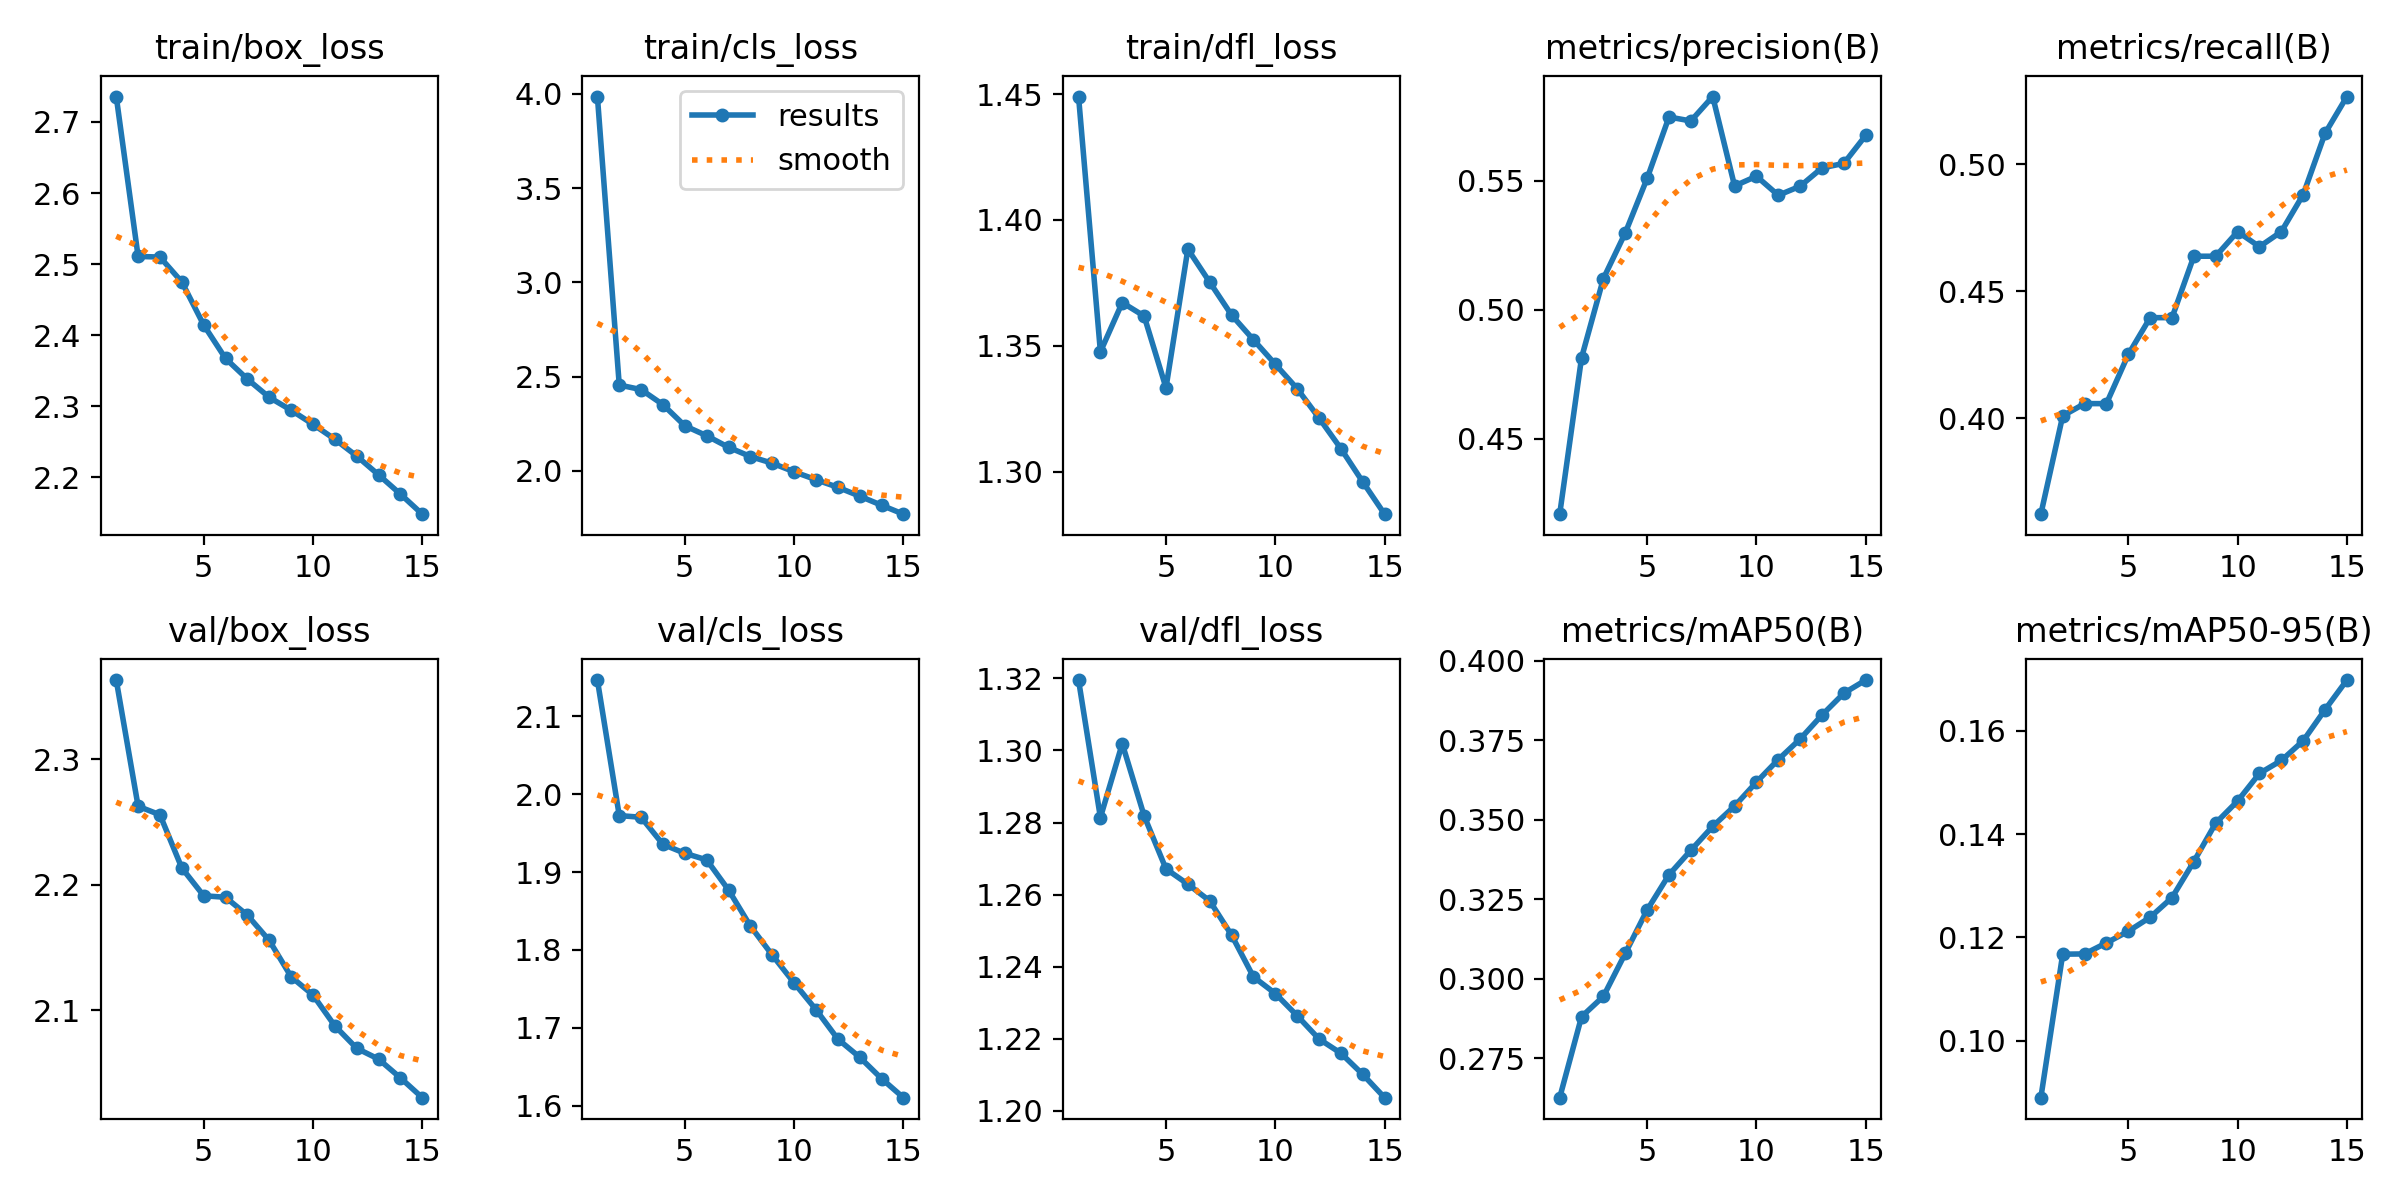

The file beside this chart, header and first rows:
epoch, time, train/box_loss, train/cls_loss, train/dfl_loss, metrics/precision(B), metrics/recall(B), metrics/mAP50(B), metrics/mAP50-95(B), val/box_loss, val/cls_loss, val/dfl_loss, lr/pg0, lr/pg1, lr/pg2
1, 1961, 2.736, 3.985, 1.449, 0.4207, 0.3623, 0.2627, 0.08892, 2.363, 2.147, 1.32, 0.003333, 0.003333, 0.003333
2, 3921, 2.511, 2.455, 1.348, 0.4814, 0.401, 0.2881, 0.1167, 2.263, 1.973, 1.281, 0.006226, 0.006226, 0.006226
3, 6286, 2.51, 2.431, 1.367, 0.5121, 0.4058, 0.2945, 0.1168, 2.256, 1.97, 1.302, 0.008679, 0.008679, 0.008679
4, 10280, 2.475, 2.351, 1.362, 0.5298, 0.4058, 0.308, 0.1189, 2.213, 1.936, 1.282, 0.00802, 0.00802, 0.00802
5, 16052, 2.414, 2.239, 1.333, 0.5509, 0.4251, 0.3217, 0.1212, 2.191, 1.924, 1.267, 0.00736, 0.00736, 0.00736
6, 19002, 2.367, 2.186, 1.388, 0.5747, 0.4396, 0.3327, 0.1239, 2.19, 1.916, 1.263, 0.0067, 0.0067, 0.0067
7, 20952, 2.338, 2.125, 1.375, 0.5732, 0.4396, 0.3404, 0.1277, 2.176, 1.877, 1.258, 0.00604, 0.00604, 0.00604
8, 22904, 2.313, 2.076, 1.362, 0.5826, 0.4638, 0.3479, 0.1347, 2.156, 1.831, 1.249, 0.00538, 0.00538, 0.00538
9, 24852, 2.294, 2.04, 1.352, 0.548, 0.4638, 0.3543, 0.1421, 2.127, 1.793, 1.237, 0.00472, 0.00472, 0.00472
10, 26804, 2.275, 1.995, 1.343, 0.5517, 0.4734, 0.3618, 0.1464, 2.112, 1.758, 1.233, 0.00406, 0.00406, 0.00406
11, 28753, 2.254, 1.953, 1.333, 0.5444, 0.4675, 0.3689, 0.1518, 2.088, 1.723, 1.226, 0.0034, 0.0034, 0.0034
12, 30702, 2.23, 1.912, 1.321, 0.5479, 0.4734, 0.3754, 0.1543, 2.07, 1.686, 1.22, 0.00274, 0.00274, 0.00274
13, 32652, 2.204, 1.865, 1.309, 0.555, 0.488, 0.3829, 0.1581, 2.061, 1.662, 1.216, 0.00208, 0.00208, 0.00208
14, 34601, 2.176, 1.817, 1.296, 0.5567, 0.5121, 0.3898, 0.1641, 2.046, 1.635, 1.21, 0.00142, 0.00142, 0.00142
15, 36550, 2.148, 1.77, 1.283, 0.5676, 0.5266, 0.3939, 0.1699, 2.03, 1.61, 1.204, 0.00076, 0.00076, 0.00076
